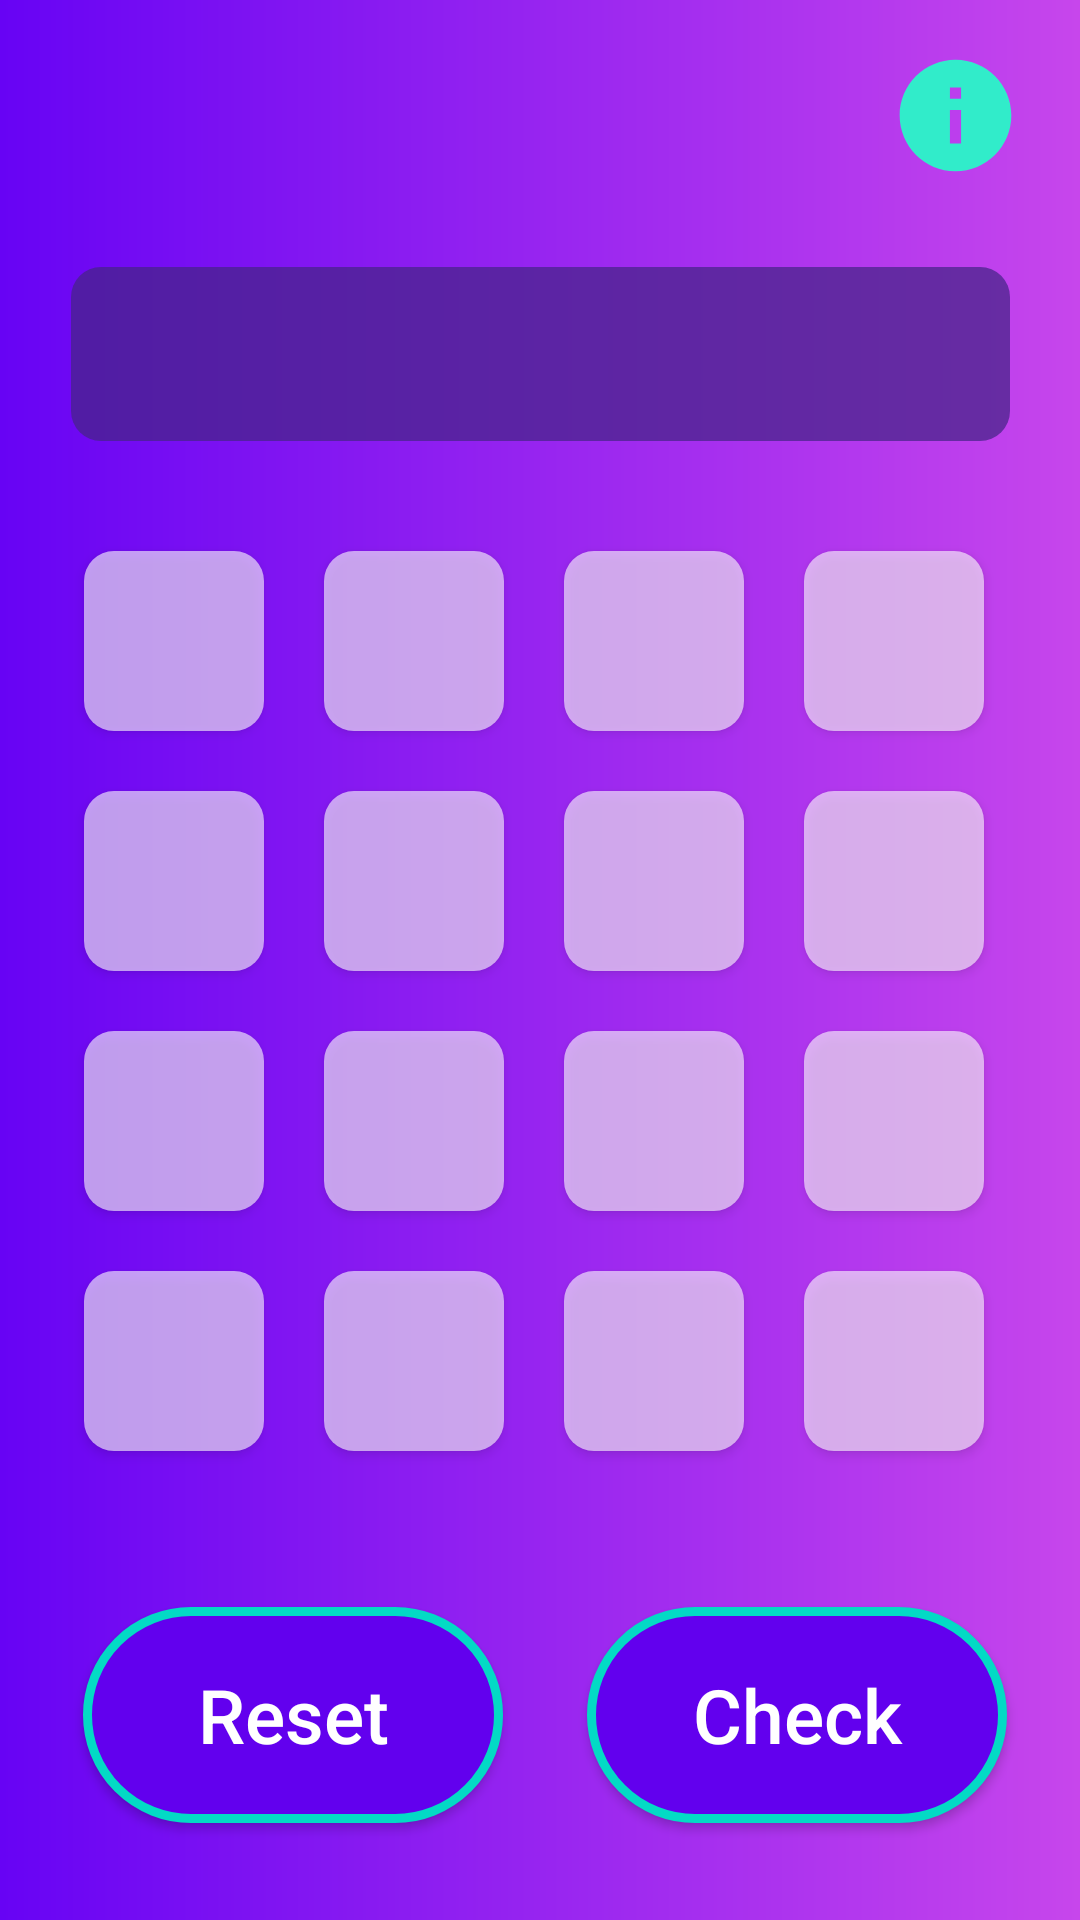

Android layout source for this screen:
<!-- AndroidManifest.xml: application theme Theme.WORDJUMBLE -->
<!-- res/layout/activity_casual.xml -->
<?xml version="1.0" encoding="utf-8"?>
<androidx.constraintlayout.widget.ConstraintLayout xmlns:android="http://schemas.android.com/apk/res/android"
    xmlns:app="http://schemas.android.com/apk/res-auto"
    xmlns:tools="http://schemas.android.com/tools"
    android:layout_width="match_parent"
    android:background="@drawable/gradient_background"
    android:layout_height="match_parent"
    tools:context=".Casual">

    <GridLayout
        android:id="@+id/gridLayout"
        android:layout_width="325dp"
        android:layout_height="324dp"
        android:layout_alignParentBottom="true"
        android:layout_marginLeft="30dp"
        android:layout_marginRight="30dp"
        android:columnCount="4"
        android:rowCount="4"
        app:layout_constraintBottom_toBottomOf="parent"
        app:layout_constraintEnd_toEndOf="parent"
        app:layout_constraintHorizontal_bias="0.484"
        app:layout_constraintStart_toStartOf="parent"
        app:layout_constraintTop_toTopOf="parent"
        app:layout_constraintVertical_bias="0.55">

        <androidx.appcompat.widget.AppCompatButton
            android:id="@+id/button1"
            android:layout_width="60dp"
            android:layout_height="60dp"
            android:layout_margin="10dp"

            android:background="@drawable/purple200"
            android:textColor="@color/black"
            android:textSize="30sp"
            android:textStyle="bold" />

        <androidx.appcompat.widget.AppCompatButton

            android:id="@+id/button2"
            android:layout_width="60dp"
            android:layout_height="60dp"
            android:layout_margin="10dp"
            android:background="@drawable/purple200"
            android:textColor="@color/black"
            android:textSize="30sp"
            android:textStyle="bold" />

        <androidx.appcompat.widget.AppCompatButton

            android:id="@+id/button3"
            android:layout_width="60dp"
            android:layout_height="60dp"
            android:layout_margin="10dp"
            android:background="@drawable/purple200"
            android:textColor="@color/black"
            android:textSize="30sp"
            android:textStyle="bold" />

        <androidx.appcompat.widget.AppCompatButton

            android:id="@+id/button4"
            android:layout_width="60dp"
            android:layout_height="60dp"
            android:layout_margin="10dp"
            android:background="@drawable/purple200"
            android:textColor="@color/black"
            android:textSize="30sp"
            android:textStyle="bold" />

        <androidx.appcompat.widget.AppCompatButton
            android:id="@+id/button5"
            android:layout_width="60dp"
            android:layout_height="60dp"
            android:layout_margin="10dp"
            android:background="@drawable/purple200"
            android:textColor="@color/black"
            android:textSize="30sp"
            android:textStyle="bold" />

        <androidx.appcompat.widget.AppCompatButton

            android:id="@+id/button6"
            android:layout_width="60dp"
            android:layout_height="60dp"
            android:layout_margin="10dp"
            android:background="@drawable/purple200"
            android:textColor="@color/black"
            android:textSize="30sp"
            android:textStyle="bold" />

        <androidx.appcompat.widget.AppCompatButton

            android:id="@+id/button7"
            android:layout_width="60dp"
            android:layout_height="60dp"
            android:layout_margin="10dp"
            android:background="@drawable/purple200"
            android:textColor="@color/black"
            android:textSize="30sp"
            android:textStyle="bold" />

        <androidx.appcompat.widget.AppCompatButton

            android:id="@+id/button8"
            android:layout_width="60dp"
            android:layout_height="60dp"
            android:layout_margin="10dp"
            android:background="@drawable/purple200"
            android:textColor="@color/black"
            android:textSize="30sp"
            android:textStyle="bold" />

        <androidx.appcompat.widget.AppCompatButton

            android:id="@+id/button9"
            android:layout_width="60dp"
            android:layout_height="60dp"
            android:layout_margin="10dp"
            android:background="@drawable/purple200"
            android:textColor="@color/black"
            android:textSize="30sp"
            android:textStyle="bold" />

        <androidx.appcompat.widget.AppCompatButton

            android:id="@+id/button10"
            android:layout_width="60dp"
            android:layout_height="60dp"
            android:layout_margin="10dp"
            android:background="@drawable/purple200"
            android:textColor="@color/black"
            android:textSize="30sp"
            android:textStyle="bold" />

        <androidx.appcompat.widget.AppCompatButton

            android:id="@+id/button11"
            android:layout_width="60dp"
            android:layout_height="60dp"
            android:layout_margin="10dp"
            android:background="@drawable/purple200"
            android:textColor="@color/black"
            android:textSize="30sp"
            android:textStyle="bold" />

        <androidx.appcompat.widget.AppCompatButton

            android:id="@+id/button12"
            android:layout_width="60dp"
            android:layout_height="60dp"
            android:layout_margin="10dp"
            android:background="@drawable/purple200"
            android:textColor="@color/black"
            android:textSize="30sp"
            android:textStyle="bold" />

        <androidx.appcompat.widget.AppCompatButton

            android:id="@+id/button13"
            android:layout_width="60dp"
            android:layout_height="60dp"
            android:layout_margin="10dp"
            android:background="@drawable/purple200"
            android:textColor="@color/black"
            android:textSize="30sp"
            android:textStyle="bold" />

        <androidx.appcompat.widget.AppCompatButton

            android:id="@+id/button14"
            android:layout_width="60dp"
            android:layout_height="60dp"
            android:layout_margin="10dp"
            android:background="@drawable/purple200"
            android:textColor="@color/black"
            android:textSize="30sp"
            android:textStyle="bold" />

        <androidx.appcompat.widget.AppCompatButton

            android:id="@+id/button15"
            android:layout_width="60dp"
            android:layout_height="60dp"
            android:layout_margin="10dp"
            android:background="@drawable/purple200"
            android:textColor="@color/black"
            android:textSize="30sp"
            android:textStyle="bold" />

        <androidx.appcompat.widget.AppCompatButton

            android:id="@+id/button16"
            android:layout_width="60dp"
            android:layout_height="60dp"
            android:layout_margin="10dp"
            android:background="@drawable/purple200"
            android:textColor="@color/black"
            android:textSize="30sp"
            android:textStyle="bold" />

    </GridLayout>

    <TextView
        android:id="@+id/guessbox"
        android:layout_width="313dp"
        android:layout_height="58dp"
        android:background="@drawable/gbox"

        android:backgroundTint="#472488"
        android:gravity="center"
        android:text=""
        android:textColor="@color/white"
        android:textSize="30dp"
        app:layout_constraintBottom_toBottomOf="parent"
        app:layout_constraintEnd_toEndOf="parent"
        app:layout_constraintStart_toStartOf="parent"
        app:layout_constraintTop_toTopOf="parent"
        app:layout_constraintVertical_bias="0.153" />

    <ImageView
        android:id="@+id/information"
        android:layout_width="81dp"
        android:layout_height="77dp"
        app:layout_constraintBottom_toBottomOf="parent"
        app:layout_constraintEnd_toEndOf="parent"
        app:layout_constraintHorizontal_bias="0.996"
        app:layout_constraintStart_toStartOf="parent"
        app:layout_constraintTop_toTopOf="parent"
        app:layout_constraintVertical_bias="0.0"
        app:srcCompat="@drawable/ic_info_foreground" />

    <Button
        android:id="@+id/check"
        android:layout_width="140dp"
        android:layout_height="72dp"
        android:background="@drawable/roundedblueborder"
        android:text="Check"
        android:textAllCaps="false"
        android:textColor="@color/white"
        android:textSize="25dp"
        app:layout_constraintBottom_toBottomOf="parent"
        app:layout_constraintEnd_toEndOf="parent"
        app:layout_constraintHorizontal_bias="0.889"
        app:layout_constraintStart_toStartOf="parent"
        app:layout_constraintTop_toTopOf="parent"
        app:layout_constraintVertical_bias="0.943" />

    <Button
        android:id="@+id/reset"
        android:layout_width="140dp"
        android:layout_height="72dp"
        android:background="@drawable/roundedblueborder"
        android:text="Reset"
        android:textAllCaps="false"
        android:textColor="@color/white"
        android:textSize="25dp"
        app:layout_constraintBottom_toBottomOf="parent"
        app:layout_constraintEnd_toEndOf="parent"
        app:layout_constraintHorizontal_bias="0.125"
        app:layout_constraintStart_toStartOf="parent"
        app:layout_constraintTop_toTopOf="parent"
        app:layout_constraintVertical_bias="0.943" />

    <ImageView
        android:id="@+id/hrt1"
        android:layout_width="43dp"
        android:layout_height="40dp"
        app:layout_constraintBottom_toBottomOf="parent"
        app:layout_constraintEnd_toEndOf="parent"
        app:layout_constraintHorizontal_bias="0.336"
        app:layout_constraintStart_toStartOf="parent"
        app:layout_constraintTop_toTopOf="parent"
        app:layout_constraintVertical_bias="0.023"
        app:srcCompat="@drawable/yellowheart" />

    <ImageView
        android:id="@+id/hrt2"
        android:layout_width="43dp"
        android:layout_height="40dp"
        app:layout_constraintBottom_toBottomOf="parent"
        app:layout_constraintEnd_toEndOf="parent"
        app:layout_constraintHorizontal_bias="0.192"
        app:layout_constraintStart_toStartOf="parent"
        app:layout_constraintTop_toTopOf="parent"
        app:layout_constraintVertical_bias="0.023"
        app:srcCompat="@drawable/yellowheart" />

    <ImageView
        android:id="@+id/hrt3"
        android:layout_width="44dp"
        android:layout_height="38dp"
        app:layout_constraintBottom_toBottomOf="parent"
        app:layout_constraintEnd_toEndOf="parent"
        app:layout_constraintHorizontal_bias="0.043"
        app:layout_constraintStart_toStartOf="parent"
        app:layout_constraintTop_toTopOf="parent"
        app:layout_constraintVertical_bias="0.023"
        app:srcCompat="@drawable/yellowheart" />

</androidx.constraintlayout.widget.ConstraintLayout>
<!-- resources referenced by this layout -->
<resources>
  <color name="black">#FF000000</color>
  <color name="white">#FFFFFFFF</color>
  <!-- drawable gbox (drawable) -->
  <?xml version="1.0" encoding="utf-8"?>
  <selector xmlns:android="http://schemas.android.com/apk/res/android">
  
      <item android:state_enabled="true" android:state_focused="true">
          <shape android:shape="rectangle">
              <solid android:color="#A96200EE"/>
              <corners android:radius="10dp"/>
  
          </shape>
      </item>
  
      <item android:state_enabled="true">
          <shape android:shape="rectangle">
              <solid android:color="#BA6200EE"/>
              <corners android:radius="10dp"/>
  
          </shape>
      </item>
  </selector>
  <!-- drawable gradient_background (drawable) -->
  <?xml version="1.0" encoding="utf-8"?>
  <shape
      android:shape="rectangle"
      xmlns:android="http://schemas.android.com/apk/res/android" >
  
      <gradient
          android:startColor="#C746EC"
  
          android:endColor="#6703F4"
          android:angle="180"
          android:type="linear"/>
  </shape>
  <!-- drawable ic_info_foreground (drawable) -->
  <vector xmlns:android="http://schemas.android.com/apk/res/android"
      android:width="108dp"
      android:height="108dp"
      android:viewportWidth="24"
      android:viewportHeight="24"
      android:tint="#31ECCA">
    <group android:scaleX="0.58"
        android:scaleY="0.58"
        android:translateX="5.04"
        android:translateY="5.04">
      <path
          android:fillColor="@android:color/white"
          android:pathData="M12,2C6.48,2 2,6.48 2,12s4.48,10 10,10 10,-4.48 10,-10S17.52,2 12,2zM13,17h-2v-6h2v6zM13,9h-2L11,7h2v2z"/>
    </group>
  </vector>
  <!-- drawable purple200 (drawable) -->
  <?xml version="1.0" encoding="utf-8"?>
  <selector xmlns:android="http://schemas.android.com/apk/res/android">
      <item android:state_enabled="true" android:state_focused="true">
          <shape android:shape="rectangle">
              <solid android:color="#99FFFFFF"/>
          </shape>
      </item>
  
      <item android:state_enabled="true" >
          <shape android:shape="rectangle">
              <solid android:color="#99FFFFFF"/>
              <corners android:radius="10dp"/>
          </shape>
      </item>
  </selector>
  <!-- drawable roundedblueborder (drawable) -->
  <?xml version="1.0" encoding="utf-8"?>
  <selector xmlns:android="http://schemas.android.com/apk/res/android">
  
      <item android:state_enabled="true" android:state_focused="true">
          <shape android:shape="rectangle">
              <solid android:color="@color/purple_500"/>
              <corners android:radius="100dp"/>
              <stroke android:color="@color/teal_200" android:width="1dp"/>
          </shape>
      </item>
  
      <item android:state_enabled="true">
          <shape android:shape="rectangle">
              <solid android:color="@color/purple_500"/>
              <corners android:radius="100dp"/>
              <stroke android:color="@color/teal_200" android:width="3dp"/>
          </shape>
      </item>
  </selector>
  <style name="Theme.WORDJUMBLE" parent="Theme.AppCompat.DayNight.DarkActionBar">
          
          <item name="colorPrimary">@color/purple_500</item>
          <item name="colorPrimaryVariant">@color/purple_700</item>
          <item name="colorOnPrimary">@color/white</item>
          
          <item name="colorSecondary">@color/teal_200</item>
          <item name="colorSecondaryVariant">@color/teal_700</item>
          <item name="colorOnSecondary">@color/black</item>
          
          <item name="android:statusBarColor">?attr/colorPrimaryVariant</item>
          
  
          
          <item name="android:windowActivityTransitions">true</item>
          
          <item name="android:windowEnterTransition">@transition/transit</item>
          <item name="android:windowExitTransition">@transition/transit</item>
  
      </style>
  <color name="purple_500">#FF6200EE</color>
  <color name="teal_200">#FF03DAC5</color>
  <color name="purple_700">#FF3700B3</color>
  <color name="teal_700">#FF018786</color>
</resources>
